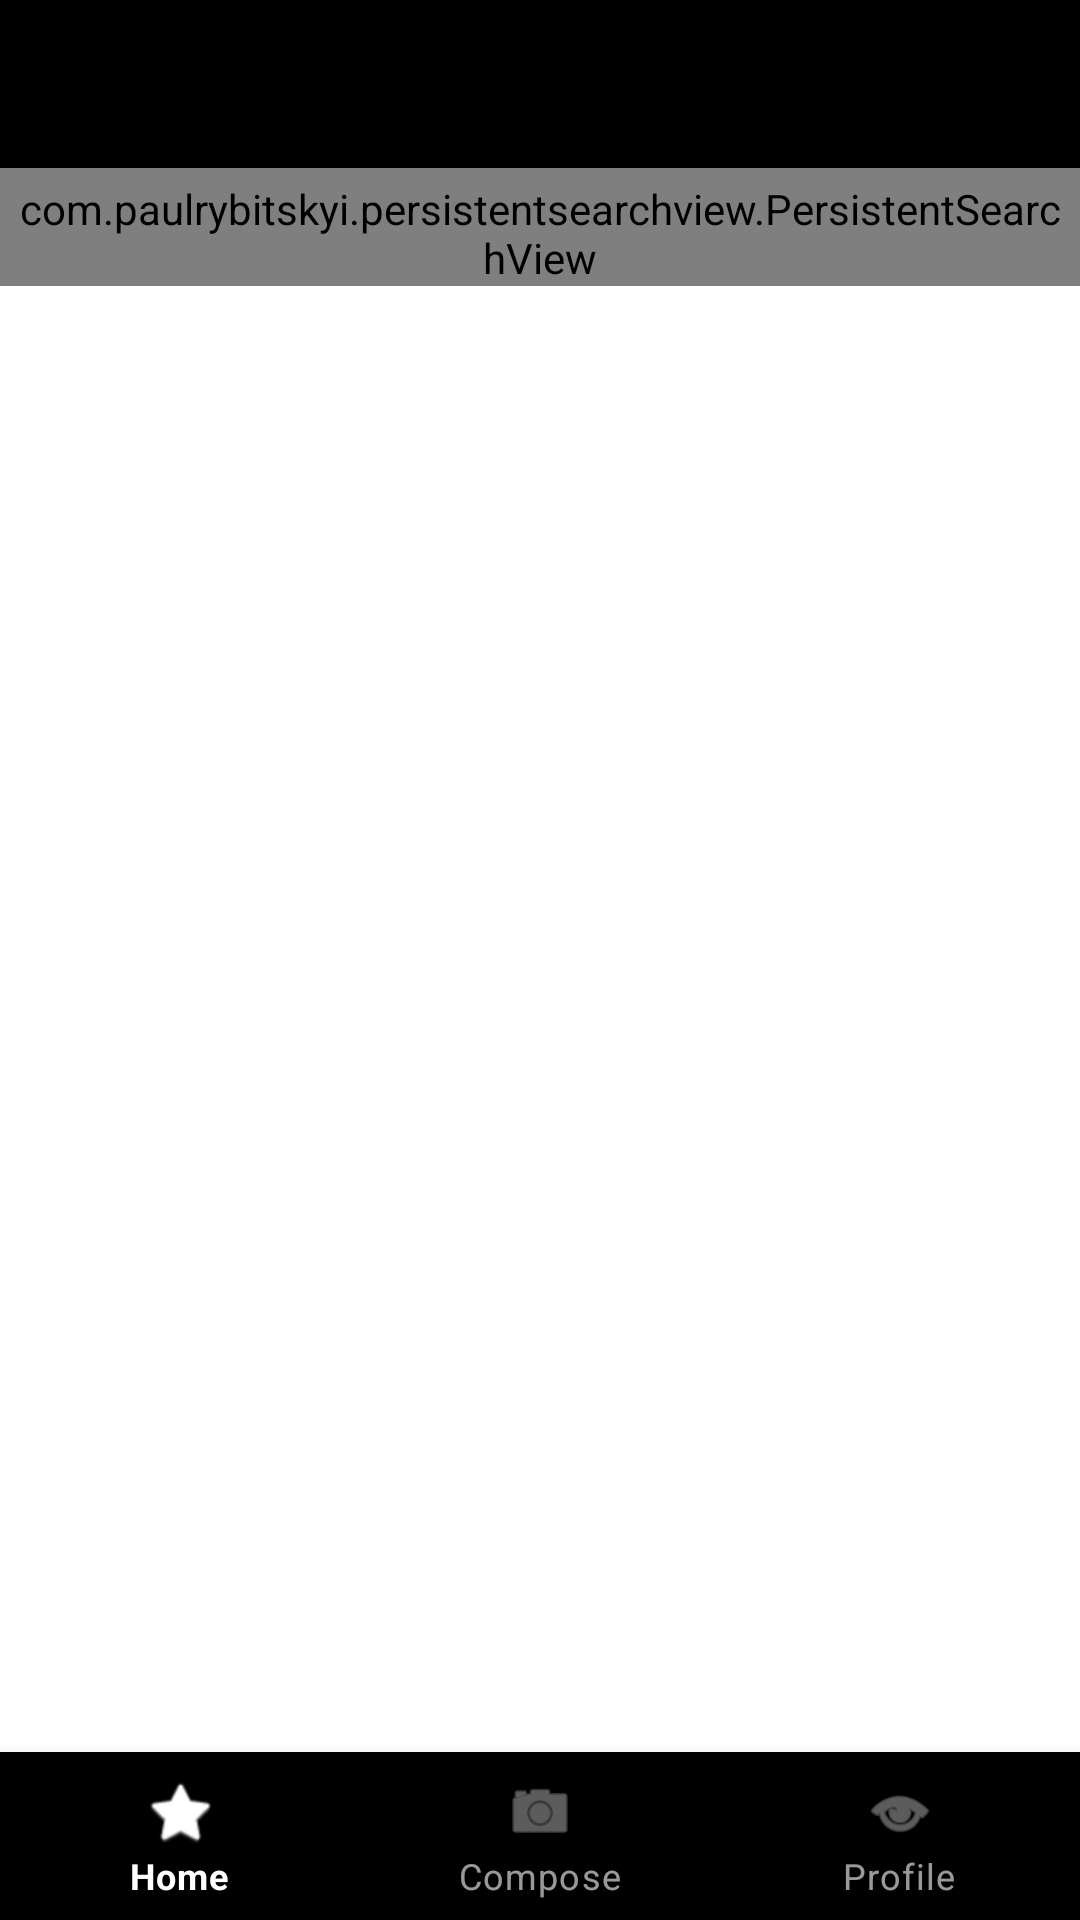

This screen was rendered from an Android layout file. Write that file and the resources it references.
<!-- AndroidManifest.xml: application theme AppTheme -->
<!-- res/layout/activity_main.xml -->
<LinearLayout xmlns:android="http://schemas.android.com/apk/res/android"
    xmlns:app="http://schemas.android.com/apk/res-auto"
    xmlns:tools="http://schemas.android.com/tools"
    android:layout_width="match_parent"
    android:layout_height="match_parent"
    android:background="#FFFFFF"
    android:backgroundTint="#FFFFFF"
    android:fitsSystemWindows="true"
    android:orientation="vertical">
    <include
        layout="@layout/toolbar_main"
        android:layout_width="match_parent"
        android:layout_height="wrap_content" />

    <com.paulrybitskyi.persistentsearchview.PersistentSearchView
        android:id="@+id/persistentSearchView"
        android:layout_width="match_parent"
        android:layout_height="wrap_content"
        android:paddingTop="4dp"
        android:paddingLeft="4dp"
        android:paddingStart="4dp"
        android:paddingRight="4dp"
        android:paddingEnd="4dp"/>

    <RelativeLayout
        android:layout_width="match_parent"
        android:layout_height="match_parent"
        android:background="#FFFFFF"
        android:orientation="vertical"
        tools:context=".MainActivity">

        <FrameLayout
            android:id="@+id/containerFrameLayout"
            android:layout_width="match_parent"
            android:layout_height="match_parent"
            android:layout_above="@id/bottomNavigation" />

        <com.google.android.material.bottomnavigation.BottomNavigationView
            android:id="@+id/bottomNavigation"
            android:layout_width="match_parent"
            android:layout_height="wrap_content"
            android:layout_alignParentBottom="true"
            style="@style/Widget.MaterialComponents.BottomNavigationView.Colored"
            app:menu="@menu/menu_bottom_navigation" />
    </RelativeLayout>
</LinearLayout>
<!-- res/layout/toolbar_main.xml (included above) -->
<?xml version="1.0" encoding="utf-8"?>
<androidx.appcompat.widget.Toolbar xmlns:android="http://schemas.android.com/apk/res/android"
    xmlns:app="http://schemas.android.com/apk/res-auto"
    android:id="@+id/toolbar"
    android:layout_width="match_parent"
    android:layout_height="wrap_content"
    android:background="#000000"
    android:minHeight="?attr/actionBarSize"
    app:contentInsetLeft="0dp"
    app:theme="@style/ThemeOverlay.AppCompat.Dark.ActionBar"
    app:popupTheme="@style/ThemeOverlay.AppCompat.Light"
    app:contentInsetStart="150dp">

</androidx.appcompat.widget.Toolbar>
<!-- resources referenced by this layout -->
<resources>
  <style name="AppTheme" parent="Theme.MaterialComponents">
          
          <item name="bottomNavigationStyle">@style/Widget.MaterialComponents.BottomNavigationView.Colored</item>
          <item name="colorPrimary">@color/black</item>
          <item name="colorPrimaryVariant">@color/black</item>
          <item name="colorOnBackground">@color/black</item>
          <item name="colorOnPrimary">@color/white</item>
  
      </style>
  <color name="black">#000000</color>
  <color name="white">#FFFFFF</color>
</resources>
